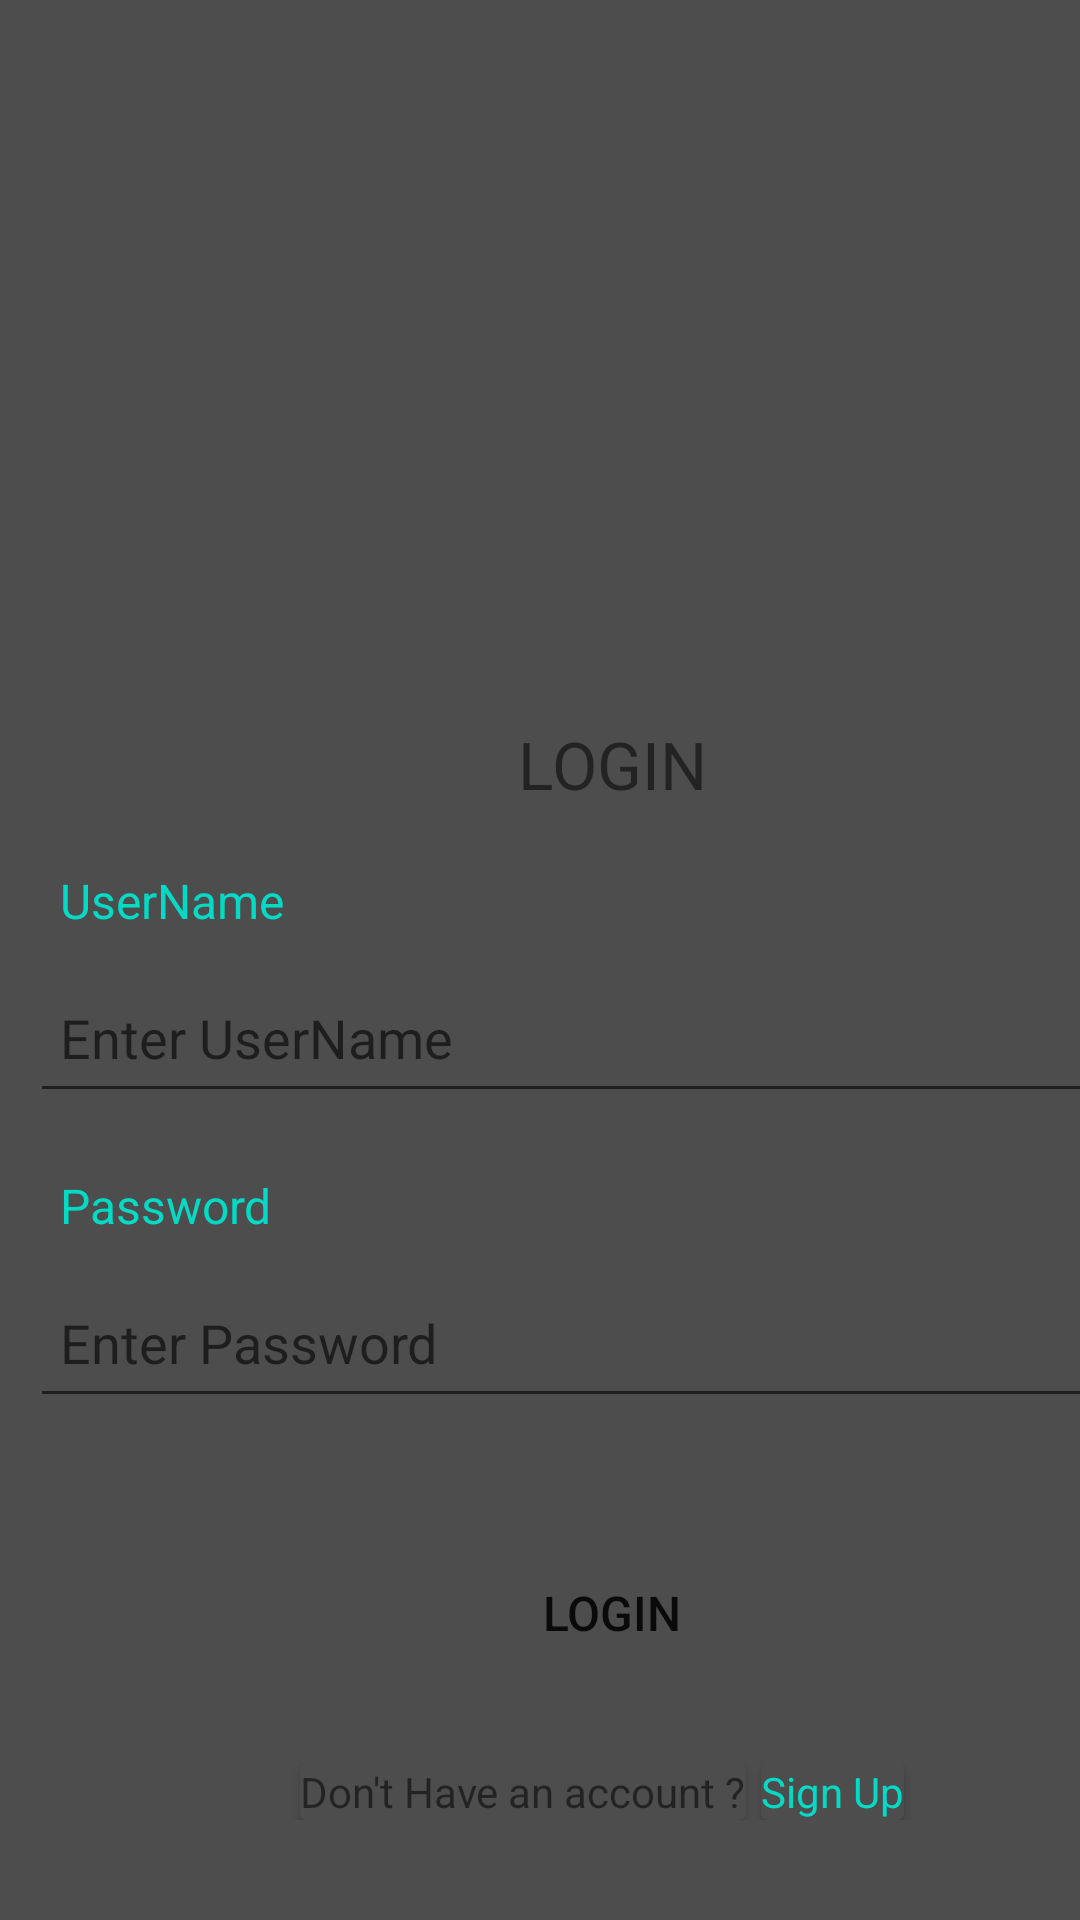

Here is an Android app screen rendered from its layout file. Give the layout XML and the strings, colors and styles it references.
<!-- AndroidManifest.xml: application theme Theme.VehicleSafe -->
<!-- res/layout/activity_main.xml -->
<?xml version="1.0" encoding="utf-8"?>
<LinearLayout xmlns:android="http://schemas.android.com/apk/res/android"
    xmlns:app="http://schemas.android.com/apk/res-auto"
    xmlns:tools="http://schemas.android.com/tools"
    android:layout_width="match_parent"
    android:layout_height="match_parent"
    android:layout_alignParentStart="true"
    android:background="@color/grey"
    tools:context=".MainActivity">

    <LinearLayout
        android:layout_marginTop="240dp"
        android:layout_width="408dp"
        android:layout_height="465dp"
        android:baselineAligned="true"
        android:orientation="vertical"
        app:layout_constraintBottom_toBottomOf="parent"
        app:layout_constraintEnd_toEndOf="parent"
        app:layout_constraintStart_toStartOf="parent"
        app:layout_constraintTop_toTopOf="parent">

        <TextView
            android:layout_width="match_parent"
            android:layout_height="wrap_content"
            android:gravity="center"
            android:text="LOGIN"
            android:layout_marginBottom="10dp"
            android:textSize="22sp">

        </TextView>

        <TextView
            android:id="@+id/textViewUserName"
            android:layout_width="match_parent"
            android:layout_height="wrap_content"
            android:layout_marginStart="20dp"
            android:layout_marginTop="10dp"
            android:text="UserName"
            android:textColor="@color/teal_200"
            android:textSize="16sp" />

        <EditText
            android:id="@+id/usernameTextEdit"
            android:layout_width="match_parent"
            android:layout_height="50dp"
            android:layout_margin="10dp"
            android:ems="10"
            android:hint="Enter UserName"
            android:inputType="text"
            android:padding="10dp" />


        <TextView
            android:id="@+id/textViewPassword"
            android:layout_width="match_parent"
            android:layout_height="wrap_content"
            android:layout_marginStart="20dp"
            android:layout_marginTop="10dp"
            android:text="Password"
            android:textColor="@color/teal_200"
            android:textSize="16sp" />

        <EditText
            android:id="@+id/passwordTextEdit"
            android:layout_width="match_parent"
            android:layout_height="50dp"
            android:layout_margin="10dp"
            android:ems="10"
            android:hint="Enter Password"
            android:inputType="textPassword"
            android:padding="10dp" />

        <Button
            android:id="@+id/logInBtn"
            android:layout_width="150dp"
            android:layout_height="50dp"
            android:layout_gravity="bottom|center"
            android:layout_marginTop="30dp"
            android:background="@drawable/button_radius"
            android:text="LOGIN"
            android:textSize="16sp" />


        <LinearLayout
            android:layout_marginTop="25dp"
            android:layout_marginStart="50dp"
            android:layout_marginEnd="50dp"
            android:layout_width="match_parent"
            android:layout_height="wrap_content"
            android:orientation="horizontal">
            <androidx.cardview.widget.CardView
                android:backgroundTint="@color/grey"
                android:layout_marginStart="50dp"
                android:textAlignment="center"
                android:layout_width="wrap_content"
                android:layout_height="wrap_content">
                <TextView
                    android:layout_width="wrap_content"
                    android:layout_height="wrap_content"
                    android:text="Don't Have an account ?"/>
            </androidx.cardview.widget.CardView>

            <androidx.cardview.widget.CardView
                android:id="@+id/signUp"
                android:backgroundTint="@color/grey"
                android:layout_marginStart="5dp"
                android:textAlignment="center"
                android:layout_width="wrap_content"
                android:layout_height="wrap_content">
                <TextView
                    android:layout_width="wrap_content"
                    android:layout_height="wrap_content"
                    android:text="Sign Up"
                    android:textColor="@color/teal_200" />
            </androidx.cardview.widget.CardView>
        </LinearLayout>
    </LinearLayout>




</LinearLayout>
<!-- resources referenced by this layout -->
<resources>
  <color name="grey">#4d4d4d</color>
  <style name="Theme.VehicleSafe" parent="Theme.MaterialComponents.Light.NoActionBar">
          
          <item name="colorPrimary">@color/primary</item>
          <item name="colorPrimaryVariant">@color/primary</item>
          <item name="colorOnPrimary">@color/black</item>
          
          <item name="colorSecondary">@color/secondary</item>
          <item name="colorSecondaryVariant">@color/secondary</item>
          <item name="colorOnSecondary">@color/white</item>
          
          <item name="android:statusBarColor">?attr/colorPrimaryVariant</item>
          
      </style>
  <color name="primary">#FF949494</color>
  <color name="black">#FF000000</color>
  <color name="secondary">#FFFBA141</color>
  <color name="white">#FFFFFFFF</color>
  <!-- not gathered from this repository: default colours our renderer supplied (Android Studio template values) -->
  <color name="teal_200">#FF03DAC5</color>
</resources>
